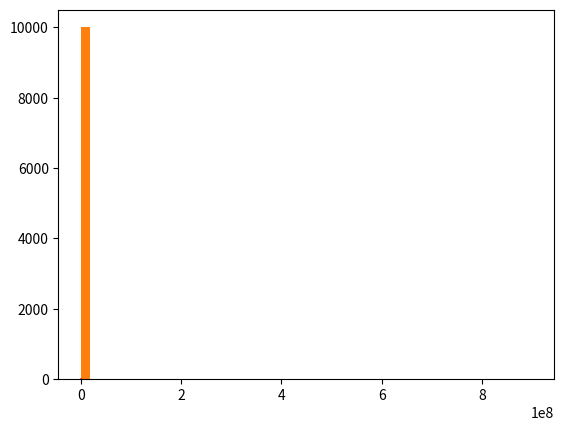

Python code for this plot:
import numpy as np
import scipy as sp
import pandas as pd
import matplotlib.pyplot as plt
%matplotlib inline

children = [2, 2, 2, 1, 2, 0, 1, 1, 0]

# 子女数平均值
sum(children) / len(children)

def mean(xs):
    """求平均值"""
    return sum(xs) / len(xs)

mean(children)

sorted(children)

def median(xs):
    """求中位数"""
    xs = sorted(xs)
    N = len(xs)
    if N % 2 == 0:
        return (xs[N // 2 - 1] + xs[N // 2]) / 2
    else:
        return  xs[(N-1) // 2]

median(children)

tchildren = [2, 2, 2, 1, 2, 0, 1, 1, 0, 100]
print(mean(tchildren), median(tchildren))

import collections
def mode(xs):
    freqs = collections.Counter()
    for x in xs:
        freqs[x] += 1

    return freqs.most_common(1)[0]

element, number = mode(children)
element, number

def variance(xs):
    """求方差"""
    avg = mean(xs)
    xvars = [(x - avg)**2 for x in xs]
    return sum(xvars) / len(xvars)

# 计算方差
variance(children)

import math

def stdvar(xs):
    """求标准差"""
    return math.sqrt(variance(xs))

# 计算方差
stdvar(children)

def variance(xs, ddof=0):
    """求方差"""
    avg = mean(xs)
    xvars = [(x - avg)**2 for x in xs]
    return sum(xvars) / (len(xvars) - ddof)

import math

def stdvar(xs, ddof=0):
    """求标准差"""
    return math.sqrt(variance(xs, ddof))

from scipy import stats
print(np.mean(children), np.median(children))
print(stats.mode(children))
print('总体方差：', np.var(children), np.std(children))
print('样本方差：', np.var(children, ddof=1), np.std(children, ddof=1))

incomes = np.random.normal(50000, 25000, 10000)

print(np.mean(incomes), np.median(incomes), np.std(incomes))

incomes = np.append(incomes, [900000000])

print(np.mean(incomes), np.median(incomes), np.std(incomes))

import numpy as np
import matplotlib.pyplot as plt

incomes = np.random.normal(50000, 25000, 10000)
plt.hist(incomes, 51)
plt.show()

incomes = np.append(incomes, [900000000])
plt.hist(incomes, 50)
plt.show()

from scipy.stats import norm
import matplotlib.pyplot as plt

x = np.arange(-3, 3, 0.001)
incomes = np.random.normal(50000, 25000, 10000)
plt.hist(incomes, 51)
plt.show()
plt.plot(x, norm.pdf(x))


import numpy as np

def de_mean(x):
    xmean = mean(x)
    return [xi - xmean for xi in x]

def covariance(x, y):
    n = len(x)
    return np.dot(de_mean(x), de_mean(y)) / (n-1)

def correlation(x, y):
    stddevx = stdvar(x)
    stddevy = stdvar(y)
    return covariance(x,y) / stddevx / stddevy  #In real life you'd check for divide by zero here

ages = np.random.normal(35.0, 10.0, 1000)
saleries = np.random.normal(50000, 10000, 1000)
capitals = ages * saleries
print('协方差: {}; 相关系数：{}'.format(covariance(ages, saleries), correlation(ages, saleries)))
print('协方差: {}; 相关系数：{}'.format(covariance(ages, capitals), correlation(ages, capitals)))